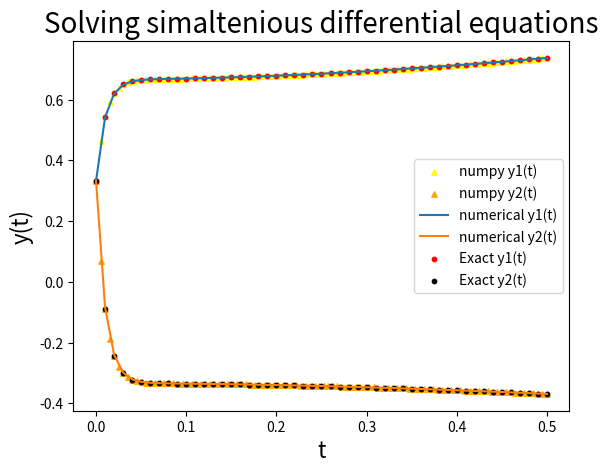

Python code for this plot:
#!/usr/bin/env python3
# -*- coding: utf-8 -*-
"""
Created on Fri Jun  5 14:37:36 2020

@author: ritambasu
"""

import matplotlib.pyplot as plt
from scipy.integrate import odeint 
import numpy as np


"""Here we have used the vector methodto to solve simaltenious differential equations"""

#defining initial values 
y10=1/3
y20=1/3



#defining the vector function f(t,y)
def f(y,x): # y is an array with y[0]=y1(t),y[1]=y2(t)
   f0=32*y[0]+(66*y[1])+(2/3*x)+2/3#dy1dx
   f1=-66*y[0]-(133*y[1])-(1/3*x)-1/3#dy2dx
   return np.array([f0,f1])

y=np.array([y10,y20])  # initial values of vector y

#argument that my code is fine
"""though the equations are stiff in nature but if I use h to be small then 
    RK4 works perfectly fine. This can coded more accurately if we can use euler
    backword integration method"""

h=0.01#choosing h to match the analytical solution
y1=[]
y2=[]

x_arr=[]
x=0 # initial value of x
while x<=0.5+h:
    y1.append(y[0])
    y2.append(y[1])
    x_arr.append(x)
    k1=h*f(y,x)
    k2=h*f(y+0.5*k1,x+0.5*h)
    k3=h*f(y+0.5*k2,x+0.5*h)
    k4=h*f(y+k3,x+h)
    y=y+(k1+2*k2+2*k3+k4)/6.0
    x=x+h

x_arr=np.array(x_arr)

#solving ode by numpy
y0=np.array([y10,y20])  # initial values of vector y
x_num=np.linspace(0.0,0.5,100)
y_num=odeint(f,y0,x_num)
y1_num=y_num[:,0]
y2_num=y_num[:,1]

#plotting numpy solutions
plt.scatter(x_num,y1_num,color='Yellow',marker='^',s=15,label="numpy y1(t)")
plt.scatter(x_num,y2_num,color='Orange',marker='^',s=15,label="numpy y2(t)")

#comparison of actual solution with computed solution through plottig  
plt.plot(x_arr,y1,label="numerical y1(t)")
plt.plot(x_arr,y2,label="numerical y2(t)")

#plotting exact solutions calculated by using mathematica
plt.scatter(x_arr,1/3*(2*x_arr-np.exp(-100*x_arr)+2*np.exp(-x_arr)),color='Red', marker='o',s=10,label="Exact y1(t)")
plt.scatter(x_arr,1/3*(-x_arr+2*np.exp(-100*x_arr)-np.exp(-x_arr)),color='Black', marker='o',s=10,label="Exact y2(t)")

plt.xlabel('t',fontsize=16)
plt.ylabel('y(t)',fontsize=16)
plt.title('Solving simaltenious differential equations',fontsize=20)
plt.legend(loc='best')
plt.show()
